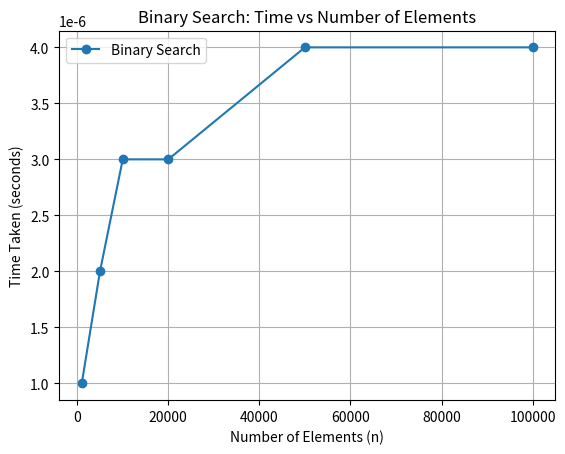

This figure's Python source:
import matplotlib.pyplot as plt

# Example data (replace with your actual recorded values)
n_values = [1000, 5000, 10000, 20000, 50000, 100000]
time_values = [0.000001, 0.000002, 0.000003, 0.000003, 0.000004, 0.000004]  # in seconds

plt.plot(n_values, time_values, marker='o', label="Binary Search")
plt.title("Binary Search: Time vs Number of Elements")
plt.xlabel("Number of Elements (n)")
plt.ylabel("Time Taken (seconds)")
plt.grid(True)
plt.legend()
plt.show()
